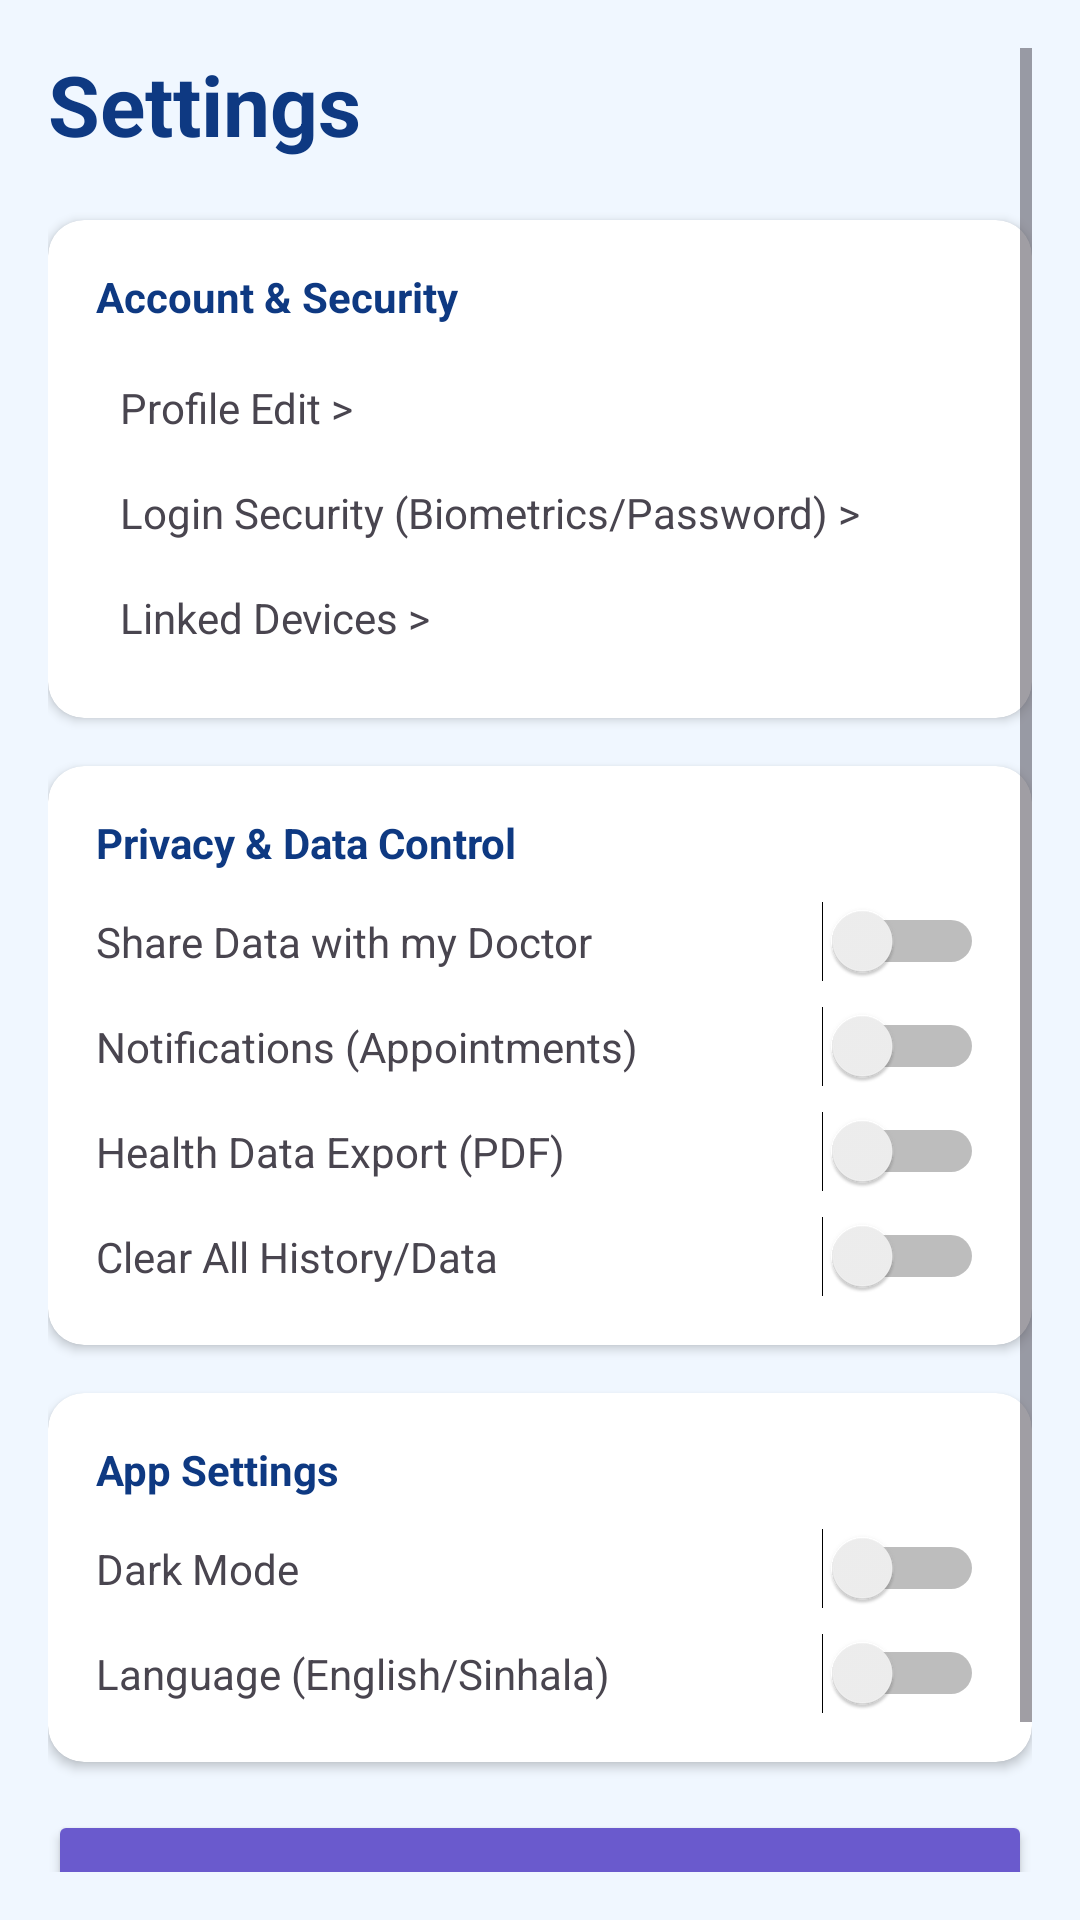

Layout XML and referenced resources for this Android screen:
<!-- AndroidManifest.xml: application theme Theme.Mediora -->
<!-- res/layout/activity_setting.xml -->
<?xml version="1.0" encoding="utf-8"?>
<ScrollView xmlns:android="http://schemas.android.com/apk/res/android"
    xmlns:app="http://schemas.android.com/apk/res-auto"
    android:layout_width="match_parent"
    android:layout_height="match_parent"
    android:background="#F0F7FF"
    android:padding="16dp">

    <LinearLayout
        android:layout_width="match_parent"
        android:layout_height="wrap_content"
        android:orientation="vertical">

        <TextView
            android:layout_width="wrap_content"
            android:layout_height="wrap_content"
            android:text="Settings"
            android:textSize="28sp"
            android:textStyle="bold"
            android:textColor="#0E3982"
            android:layout_marginBottom="20dp"/>

        <androidx.cardview.widget.CardView
            android:layout_width="match_parent"
            android:layout_height="wrap_content"
            app:cardCornerRadius="12dp"
            android:layout_marginBottom="16dp"
            app:cardElevation="2dp">
            <LinearLayout
                android:layout_width="match_parent"
                android:layout_height="wrap_content"
                android:orientation="vertical"
                android:padding="16dp">

                <TextView
                    android:layout_width="wrap_content"
                    android:layout_height="wrap_content"
                    android:text="Account &amp; Security"
                    android:textStyle="bold"
                    android:textColor="#0E3982"
                    android:layout_marginBottom="10dp"/>

                <TextView
                    android:id="@+id/tvProfileEdit"
                    android:layout_width="match_parent"
                    android:layout_height="wrap_content"
                    android:text="Profile Edit >"
                    android:padding="8dp"
                    android:clickable="true"
                    android:focusable="true"
                    android:background="?attr/selectableItemBackground"/>

                <TextView
                    android:id="@+id/tvLoginSecurity"
                    android:layout_width="match_parent"
                    android:layout_height="wrap_content"
                    android:text="Login Security (Biometrics/Password) >"
                    android:padding="8dp"
                    android:clickable="true"
                    android:focusable="true"
                    android:background="?attr/selectableItemBackground"/>

                <TextView
                    android:id="@+id/tvLinkedDevices"
                    android:layout_width="match_parent"
                    android:layout_height="wrap_content"
                    android:text="Linked Devices >"
                    android:padding="8dp"
                    android:clickable="true"
                    android:focusable="true"
                    android:background="?attr/selectableItemBackground"/>
            </LinearLayout>
        </androidx.cardview.widget.CardView>

        <androidx.cardview.widget.CardView
            android:layout_width="match_parent"
            android:layout_height="wrap_content"
            app:cardCornerRadius="12dp"
            android:layout_marginBottom="16dp"
            app:cardElevation="2dp">
            <LinearLayout
                android:layout_width="match_parent"
                android:layout_height="wrap_content"
                android:orientation="vertical"
                android:padding="16dp">
                <TextView android:text="Privacy &amp; Data Control" android:textStyle="bold" android:textColor="#0E3982" android:layout_marginBottom="10dp" android:layout_width="wrap_content" android:layout_height="wrap_content"/>

                <RelativeLayout android:layout_width="match_parent" android:layout_height="wrap_content">
                    <TextView android:text="Share Data with my Doctor" android:layout_centerVertical="true" android:layout_width="wrap_content" android:layout_height="wrap_content"/>
                    <Switch android:id="@+id/switchShareData" android:layout_alignParentEnd="true" android:layout_width="wrap_content" android:layout_height="wrap_content"/>
                </RelativeLayout>

                <RelativeLayout android:layout_width="match_parent" android:layout_height="wrap_content" android:layout_marginTop="8dp">
                    <TextView android:text="Notifications (Appointments)" android:layout_centerVertical="true" android:layout_width="wrap_content" android:layout_height="wrap_content"/>
                    <Switch android:id="@+id/switchNotifications" android:layout_alignParentEnd="true" android:layout_width="wrap_content" android:layout_height="wrap_content"/>
                </RelativeLayout>
                <RelativeLayout android:layout_width="match_parent" android:layout_height="wrap_content" android:layout_marginTop="8dp">
                    <TextView android:text="Health Data Export (PDF)" android:layout_centerVertical="true" android:layout_width="wrap_content" android:layout_height="wrap_content"/>
                    <Switch android:id="@+id/switchPdfExport" android:layout_alignParentEnd="true" android:layout_width="wrap_content" android:layout_height="wrap_content"/>
                </RelativeLayout>
                <RelativeLayout android:layout_width="match_parent" android:layout_height="wrap_content" android:layout_marginTop="8dp">
                    <TextView android:text="Clear All History/Data" android:layout_centerVertical="true" android:layout_width="wrap_content" android:layout_height="wrap_content"/>
                    <Switch android:id="@+id/switchClearHistory" android:layout_alignParentEnd="true" android:layout_width="wrap_content" android:layout_height="wrap_content"/>
                </RelativeLayout>
            </LinearLayout>
        </androidx.cardview.widget.CardView>

        <androidx.cardview.widget.CardView
            android:layout_width="match_parent"
            android:layout_height="wrap_content"
            app:cardCornerRadius="12dp"
            android:layout_marginBottom="16dp"
            app:cardElevation="2dp">
            <LinearLayout
                android:layout_width="match_parent"
                android:layout_height="wrap_content"
                android:orientation="vertical"
                android:padding="16dp">
                <TextView android:text="App Settings" android:textStyle="bold" android:textColor="#0E3982" android:layout_marginBottom="10dp" android:layout_width="wrap_content" android:layout_height="wrap_content"/>
                <RelativeLayout android:layout_width="match_parent" android:layout_height="wrap_content">
                    <TextView android:text="Dark Mode" android:layout_centerVertical="true" android:layout_width="wrap_content" android:layout_height="wrap_content"/>
                    <Switch android:id="@+id/switchDarkMode" android:layout_alignParentEnd="true" android:layout_width="wrap_content" android:layout_height="wrap_content"/>
                </RelativeLayout>
                <RelativeLayout android:layout_width="match_parent" android:layout_height="wrap_content" android:layout_marginTop="8dp">
                    <TextView android:text="Language (English/Sinhala)" android:layout_centerVertical="true" android:layout_width="wrap_content" android:layout_height="wrap_content"/>
                    <Switch android:id="@+id/switchLanguage" android:layout_alignParentEnd="true" android:layout_width="wrap_content" android:layout_height="wrap_content"/>
                </RelativeLayout>
            </LinearLayout>
        </androidx.cardview.widget.CardView>

        <Button
            android:id="@+id/btnApply"
            android:layout_width="match_parent"
            android:layout_height="55dp"
            android:text="Apply Changes"
            android:backgroundTint="#6A5ACD"
            android:textColor="#FFFFFF"/>

        <TextView
            android:id="@+id/btnDeleteAccount"
            android:layout_width="match_parent"
            android:layout_height="wrap_content"
            android:text="Delete Account"
            android:gravity="center"
            android:textColor="#FF0000"
            android:layout_marginTop="20dp"
            android:textStyle="bold"/>

    </LinearLayout>
</ScrollView>
<!-- resources referenced by this layout -->
<resources>
  <style name="Theme.Mediora" parent="Theme.Material3.Light.NoActionBar">
          <item name="colorPrimary">#000080</item>
          <item name="colorPrimaryDark">#000080</item>
          <item name="colorSecondary">#03DAC6</item>
          <item name="colorAccent" tools:ignore="NewApi">#5C5CE0</item>
  
          <item name="android:windowBackground">#F4FAFF</item>
  
      </style>
</resources>
